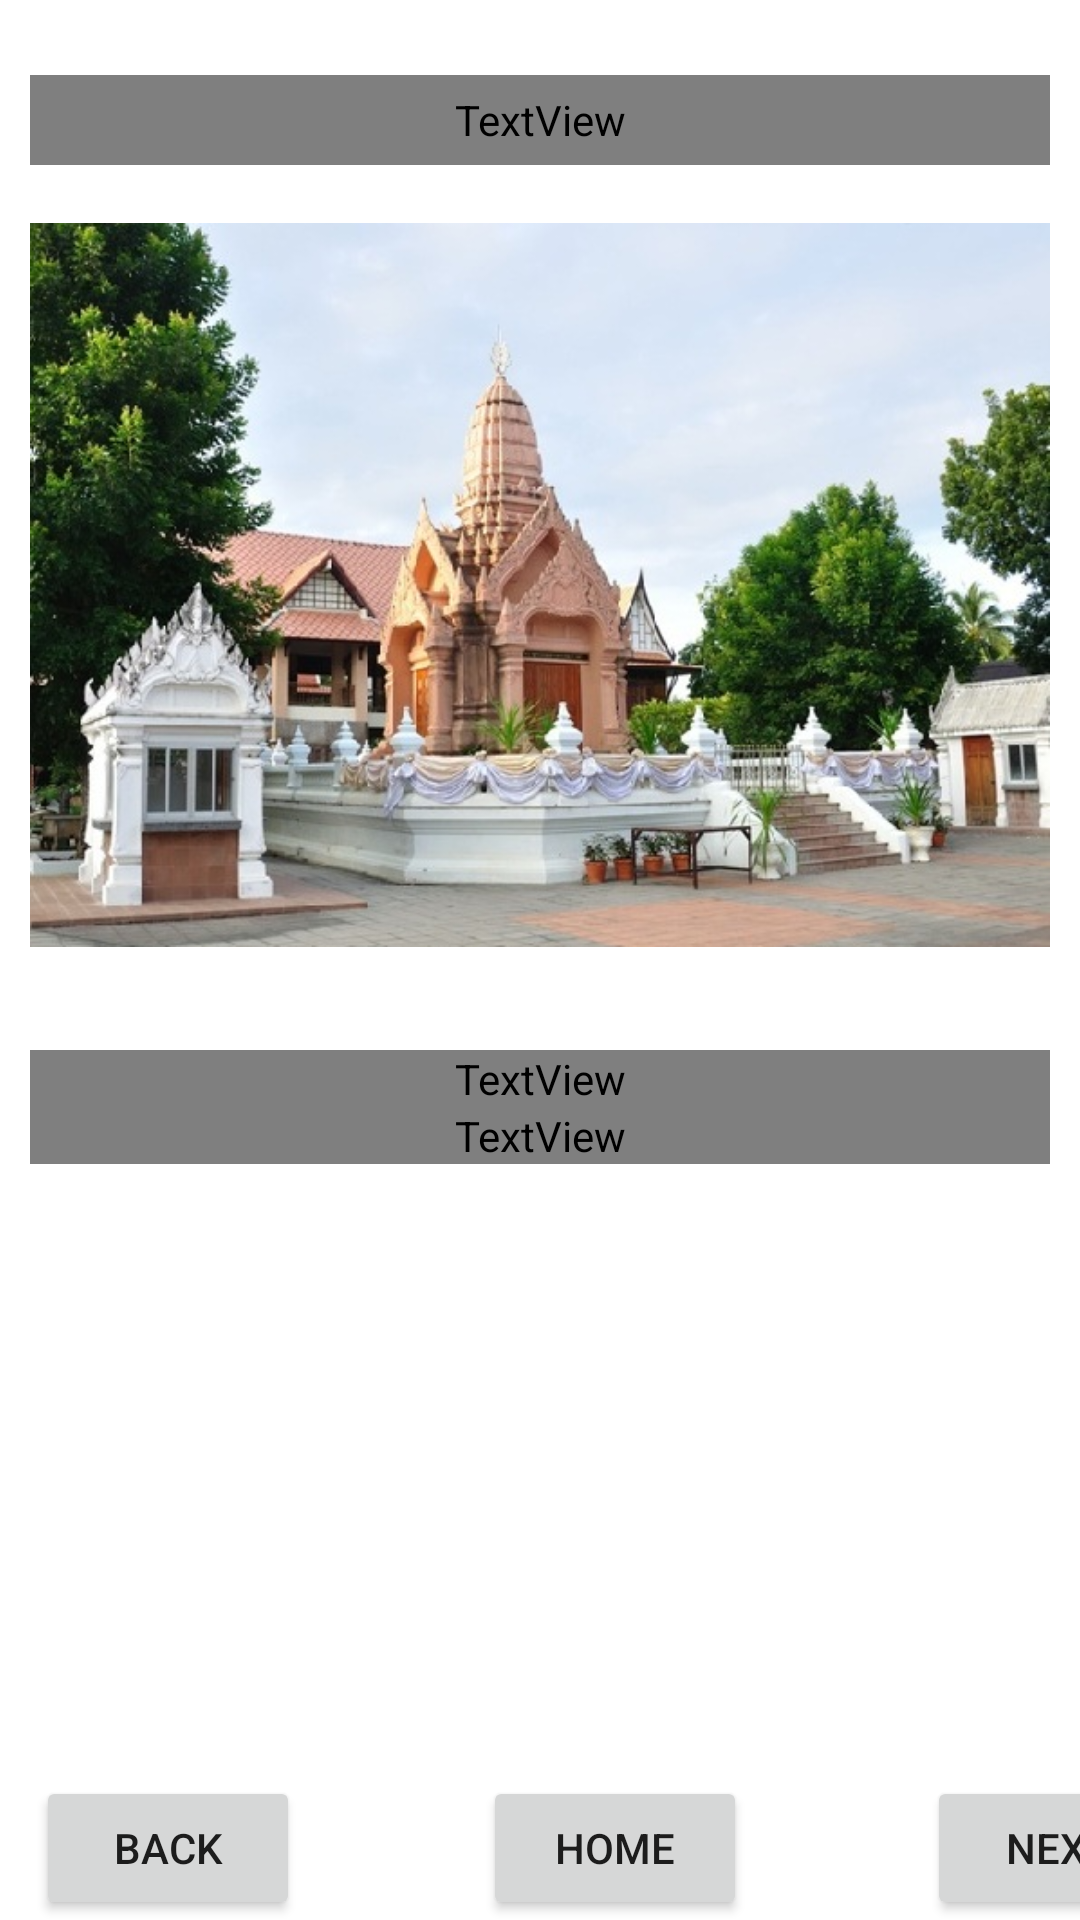

Here is an Android app screen rendered from its layout file. Give the layout XML and the strings, colors and styles it references.
<!-- AndroidManifest.xml: application theme Theme.TravelInPech -->
<!-- res/layout/activity_triphum.xml -->
<?xml version="1.0" encoding="utf-8"?>
<LinearLayout xmlns:android="http://schemas.android.com/apk/res/android"
    xmlns:app="http://schemas.android.com/apk/res-auto"
    xmlns:tools="http://schemas.android.com/tools"
    android:layout_width="match_parent"
    android:layout_height="match_parent"
    android:background="@drawable/bg_travell"
    tools:context=".Triphum">

    <LinearLayout
        android:layout_width="match_parent"
        android:layout_height="match_parent"
        android:gravity="center"
        android:orientation="vertical"
        tools:layout_editor_absoluteX="15dp"
        tools:layout_editor_absoluteY="15dp">

        <LinearLayout
            android:layout_width="match_parent"
            android:layout_height="wrap_content"
            android:layout_margin="10dp"
            android:layout_weight="1"
            android:orientation="vertical">

            <TextView
                android:id="@+id/textView3"
                android:layout_width="match_parent"
                android:layout_height="30dp"
                android:fontFamily="@font/adamina"
                android:text="วัดไตรภูมิ"
                android:textColor="#FFFFFF"
                android:textSize="18sp"
                android:textStyle="bold"
                android:translationY="15dp" />

            <ImageView
                android:id="@+id/imageView8"
                android:layout_width="match_parent"
                android:layout_height="310dp"
                app:srcCompat="@drawable/triphum" />

            <LinearLayout
                android:layout_width="match_parent"
                android:layout_height="wrap_content"
                android:orientation="vertical">

                <TextView
                    android:id="@+id/textView4"
                    android:layout_width="match_parent"
                    android:layout_height="wrap_content"
                    android:fontFamily="@font/adamina"
                    android:text="  วัดไตรภูมิ"
                    android:textColor="#FFFFFF"
                    android:textStyle="bold" />

                <ScrollView
                    android:layout_width="match_parent"
                    android:layout_height="match_parent">

                    <LinearLayout
                        android:layout_width="match_parent"
                        android:layout_height="wrap_content"
                        android:orientation="vertical">

                        <TextView
                            android:id="@+id/textView5"
                            android:layout_width="match_parent"
                            android:layout_height="wrap_content"
                            android:fontFamily="@font/adamina"
                            android:text="       ตั้งอยู่ที่ถนนเพชรรัตน์ เป็นวัดเก่าแก่ เป็นสถานที่ประดิษฐานพระพุทธมหาธรรมราชา พระพุทธรูปคู่บ้านคู่เมืองของจังหวัดเพชรบูรณ์ พระพุทธมหาธรรมราชาเป็นพระพุทธรูปทรงเครื่องศิลปสมัยลพบุรี ชาวบ้านพบในแม่น้ำป่าสักบริเวณหน้าวัด จึงได้อัญเชิญมาประดิษฐานที่วัดนี้ ต่อมาพระพุทธรูปองค์นี้ได้หายไป และมีผู้พบในแม่น้ำบริเวณที่พบครั้งแรกจึงถือกันเป็นประเพณีของจังหวัดเพชรบูรณ์ คือ ผู้ว่าราชการจังหวัดจะเป็นผู้อุ้มพระพุทธรูปลงดำไปยังก้นแม่น้ำ แล้วโผล่ขึ้นมา ทำเช่นนี้จนครบทั้ง 4 ทิศ ถือว่าเป็นสิริมงคลแก่จังหวัด และถ้าไม่ได้กระทำพิธีอุ้มพระดำน้ำจะเกิดฝนแล้งพิธีอุ้มพระดำน้ำนี้จะทำในวันขึ้น 15 ค่ำ เดือน 10"
                            android:textColor="#FFFFFF" />
                    </LinearLayout>
                </ScrollView>

            </LinearLayout>

        </LinearLayout>

        <LinearLayout
            android:layout_width="match_parent"
            android:layout_height="wrap_content"
            android:orientation="horizontal">

            <Button
                android:id="@+id/btnBACK"
                android:layout_width="wrap_content"
                android:layout_height="wrap_content"
                android:onClick="BackPage"
                android:text="BACK"
                android:translationX="12dp" />

            <Button
                android:id="@+id/btnHOME"
                android:layout_width="wrap_content"
                android:layout_height="wrap_content"
                android:onClick="HomePage"
                android:text="HOME"
                android:translationX="73dp" />

            <Button
                android:id="@+id/btnNEXT"
                android:layout_width="wrap_content"
                android:layout_height="wrap_content"
                android:onClick="NextPage"
                android:text="NEXT"
                android:translationX="133dp" />
        </LinearLayout>
    </LinearLayout>
</LinearLayout>
<!-- resources referenced by this layout -->
<resources>
  <!-- drawable triphum: jpg bitmap (drawable, 94154 bytes) -->
  <style name="Theme.TravelInPech" parent="Theme.MaterialComponents.DayNight.DarkActionBar">
          
          <item name="colorPrimary">@color/purple_500</item>
          <item name="colorPrimaryVariant">@color/purple_700</item>
          <item name="colorOnPrimary">@color/white</item>
          
          <item name="colorSecondary">@color/teal_200</item>
          <item name="colorSecondaryVariant">@color/teal_700</item>
          <item name="colorOnSecondary">@color/black</item>
          
          <item name="android:statusBarColor">?attr/colorPrimaryVariant</item>
          
      </style>
  <!-- not gathered from this repository: default colours our renderer supplied (Android Studio template values) -->
  <color name="purple_500">#FF6200EE</color>
  <color name="purple_700">#FF3700B3</color>
  <color name="teal_200">#FF03DAC5</color>
  <color name="teal_700">#FF018786</color>
  <color name="black">#FF000000</color>
  <color name="white">#FFFFFFFF</color>
</resources>
